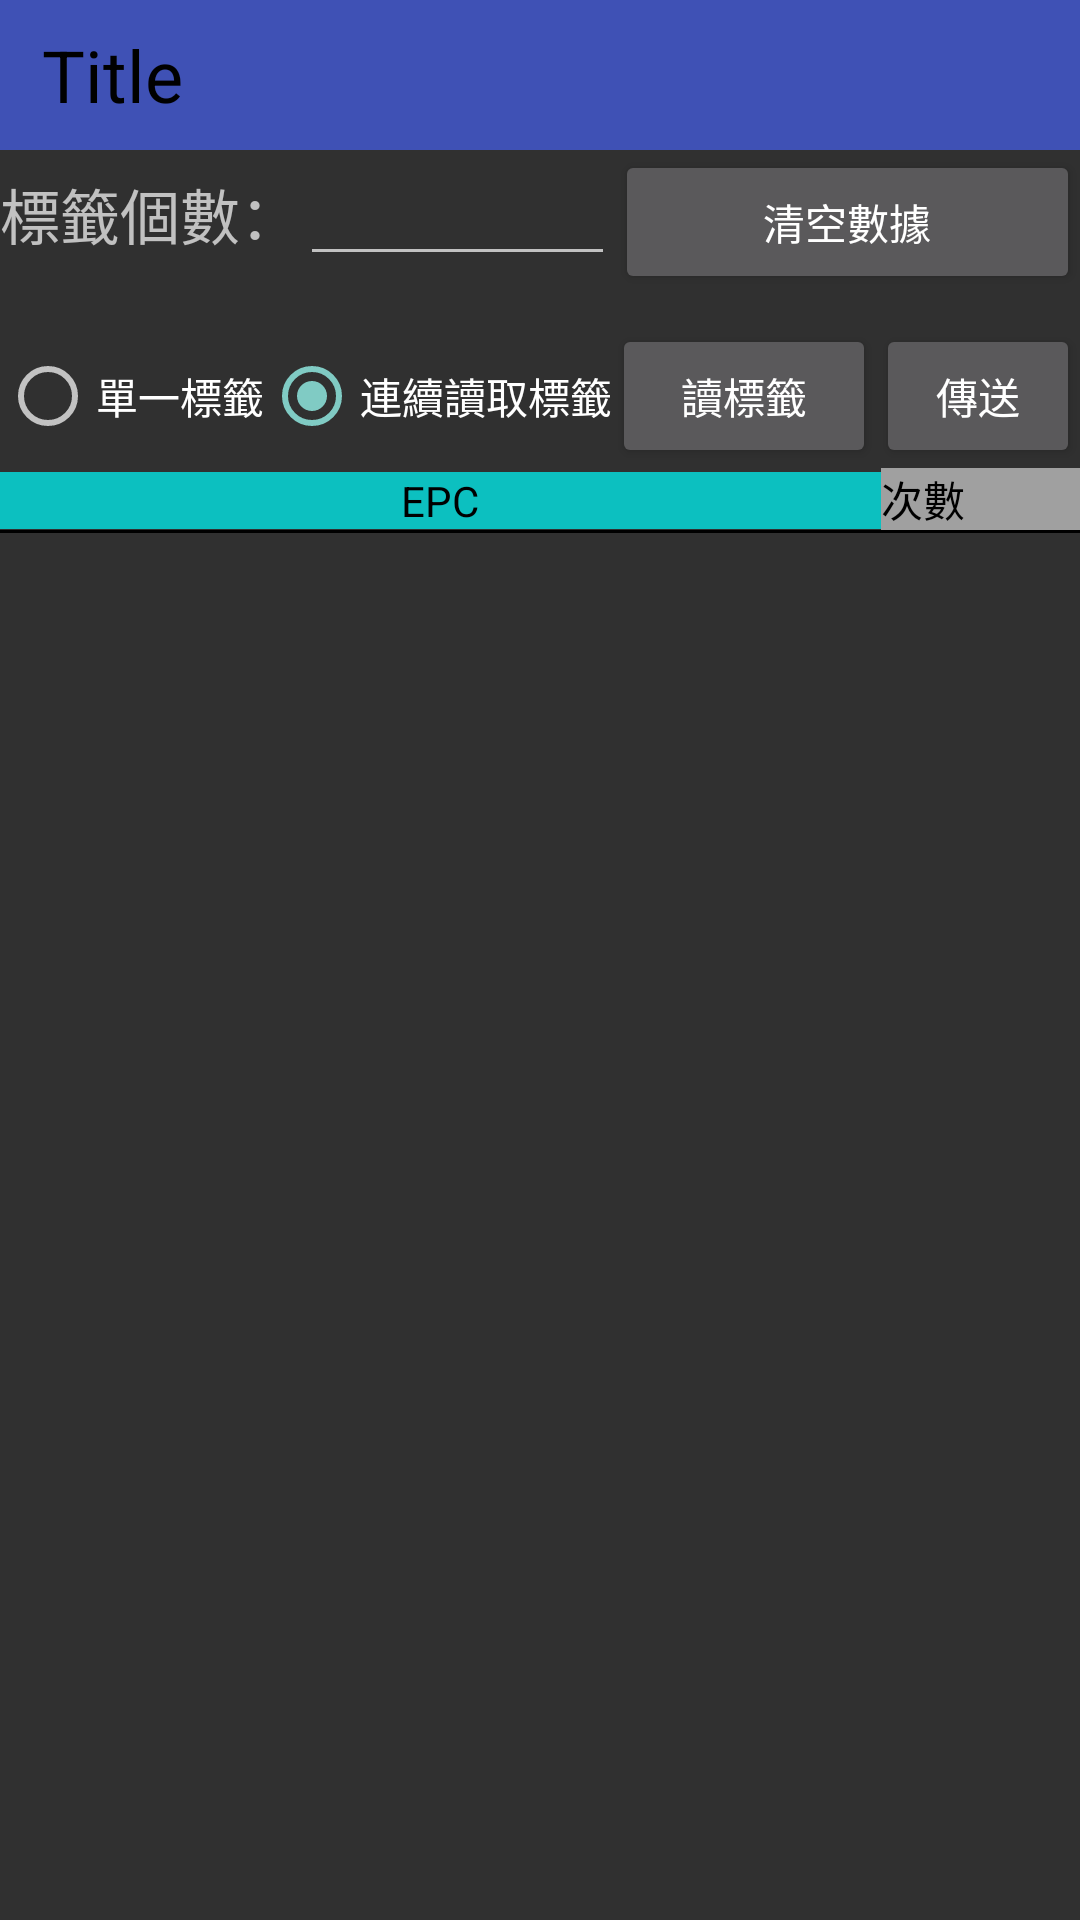

Reconstruct the res/layout file that produces this screen, plus the resources it refers to.
<!-- AndroidManifest.xml: application theme Theme.AppCompat.NoActionBar -->
<!-- res/layout/activity_inventory_tag.xml -->
<?xml version="1.0" encoding="utf-8"?>
<LinearLayout xmlns:android="http://schemas.android.com/apk/res/android"
    xmlns:tools="http://schemas.android.com/tools"
    android:layout_width="match_parent"
    android:layout_height="match_parent"
    tools:context="com.example.oo_raiser.rfidreaderapp.InventoryTagActivity"
    android:orientation="vertical" >

    <include layout="@layout/title"/>

    <LinearLayout
        android:layout_width="match_parent"
        android:layout_height="wrap_content"
        android:orientation="horizontal">

        <TextView
            android:layout_width="wrap_content"
            android:layout_height="wrap_content"
            style="@style/FontStyle"
            android:text="@string/tag_count" />

        <EditText
            android:id="@+id/editText_tag_count"
            android:layout_width="wrap_content"
            android:layout_height="wrap_content"
            android:focusable="false"
            android:inputType="number"
            android:ems="5" >
        </EditText>

        <Button
            android:id="@+id/button_clear_data"
            android:layout_width="wrap_content"
            android:layout_height="wrap_content"
            android:layout_weight="1"
            android:text="@string/clear_data" />

    </LinearLayout>

    <LinearLayout
        android:layout_marginTop="10dp"
        android:layout_width="match_parent"
        android:layout_height="wrap_content"
        android:orientation="horizontal">

        <RadioGroup
            android:id="@+id/RgInventory"
            android:layout_width="wrap_content"
            android:layout_height="match_parent"
            android:orientation="horizontal">

            <RadioButton
                android:id="@+id/RbInventorySingle"
                android:layout_width="wrap_content"
                android:layout_height="match_parent"
                android:layout_weight="1"
                android:text="@string/rbInventorySingle"/>

            <RadioButton
                android:id="@+id/RbInventoryLoop"
                android:layout_width="wrap_content"
                android:layout_height="match_parent"
                android:layout_weight="1"
                android:text="@string/rbInventoryLoop"
                android:checked="true"/>

        </RadioGroup>

        <Button
            android:id="@+id/button_inventory"
            android:layout_width="wrap_content"
            android:layout_height="wrap_content"

            android:text="@string/inventory"/>

        <Button
            android:id="@+id/button_sendData"
            android:layout_width="wrap_content"
            android:layout_height="wrap_content"
            android:text="@string/send_data"/>

    </LinearLayout>

    <LinearLayout
        android:layout_width="match_parent"
        android:layout_height="wrap_content"
        android:orientation="horizontal"
        >

        <TextView
            android:layout_width="wrap_content"
            android:layout_height="wrap_content"
            android:layout_weight="7"
            android:gravity="center"
            android:background="@color/color_epc"
            android:textColor="@color/black"
            android:text="@string/epc" />

        <TextView
            android:layout_width="wrap_content"
            android:layout_height="wrap_content"
            android:layout_weight="1"
            android:textColor="@color/black"
            android:background="@color/color_count"
            android:text="@string/count" />

    </LinearLayout>

    <View
        android:layout_width="match_parent"
        android:layout_height="1dp"
        android:background="@color/black" />

    <ListView
        android:id="@+id/listView_tag"
        android:layout_width="match_parent"
        android:layout_height="wrap_content">
    </ListView>

</LinearLayout>
<!-- res/layout/title.xml (included above) -->
<?xml version="1.0" encoding="utf-8"?>
<LinearLayout xmlns:android="http://schemas.android.com/apk/res/android"
    android:layout_width="match_parent"
    android:layout_height="50dp"
    android:background="@color/colorPrimary"
    android:orientation="vertical">

    <RelativeLayout
        android:layout_width="match_parent"
        android:layout_height="50dp" >

        <TextView
            android:id="@+id/textView_title"
            android:layout_width="wrap_content"
            android:layout_height="wrap_content"
            android:layout_alignParentLeft="true"
            android:layout_centerVertical="true"
            android:layout_marginLeft="14dp"
            android:textSize="24sp"
            android:textColor="#000000"
            android:text="Title" />

    </RelativeLayout>

</LinearLayout>
<!-- resources referenced by this layout -->
<resources>
  <color name="black">#000000</color>
  <color name="colorPrimary">#3F51B5</color>
  <color name="color_count">#a0a0a0</color>
  <color name="color_epc">#0cc0c0</color>
  <string name="clear_data">清空數據</string>
  <string name="count">次數</string>
  <string name="epc">EPC</string>
  <string name="inventory">讀標籤</string>
  <string name="rbInventoryLoop">連續讀取標籤</string>
  <string name="rbInventorySingle">單一標籤</string>
  <string name="send_data">傳送</string>
  <string name="tag_count">標籤個數：</string>
  <style name="FontStyle">
          <item name="android:textSize">20sp</item>
      </style>
</resources>
